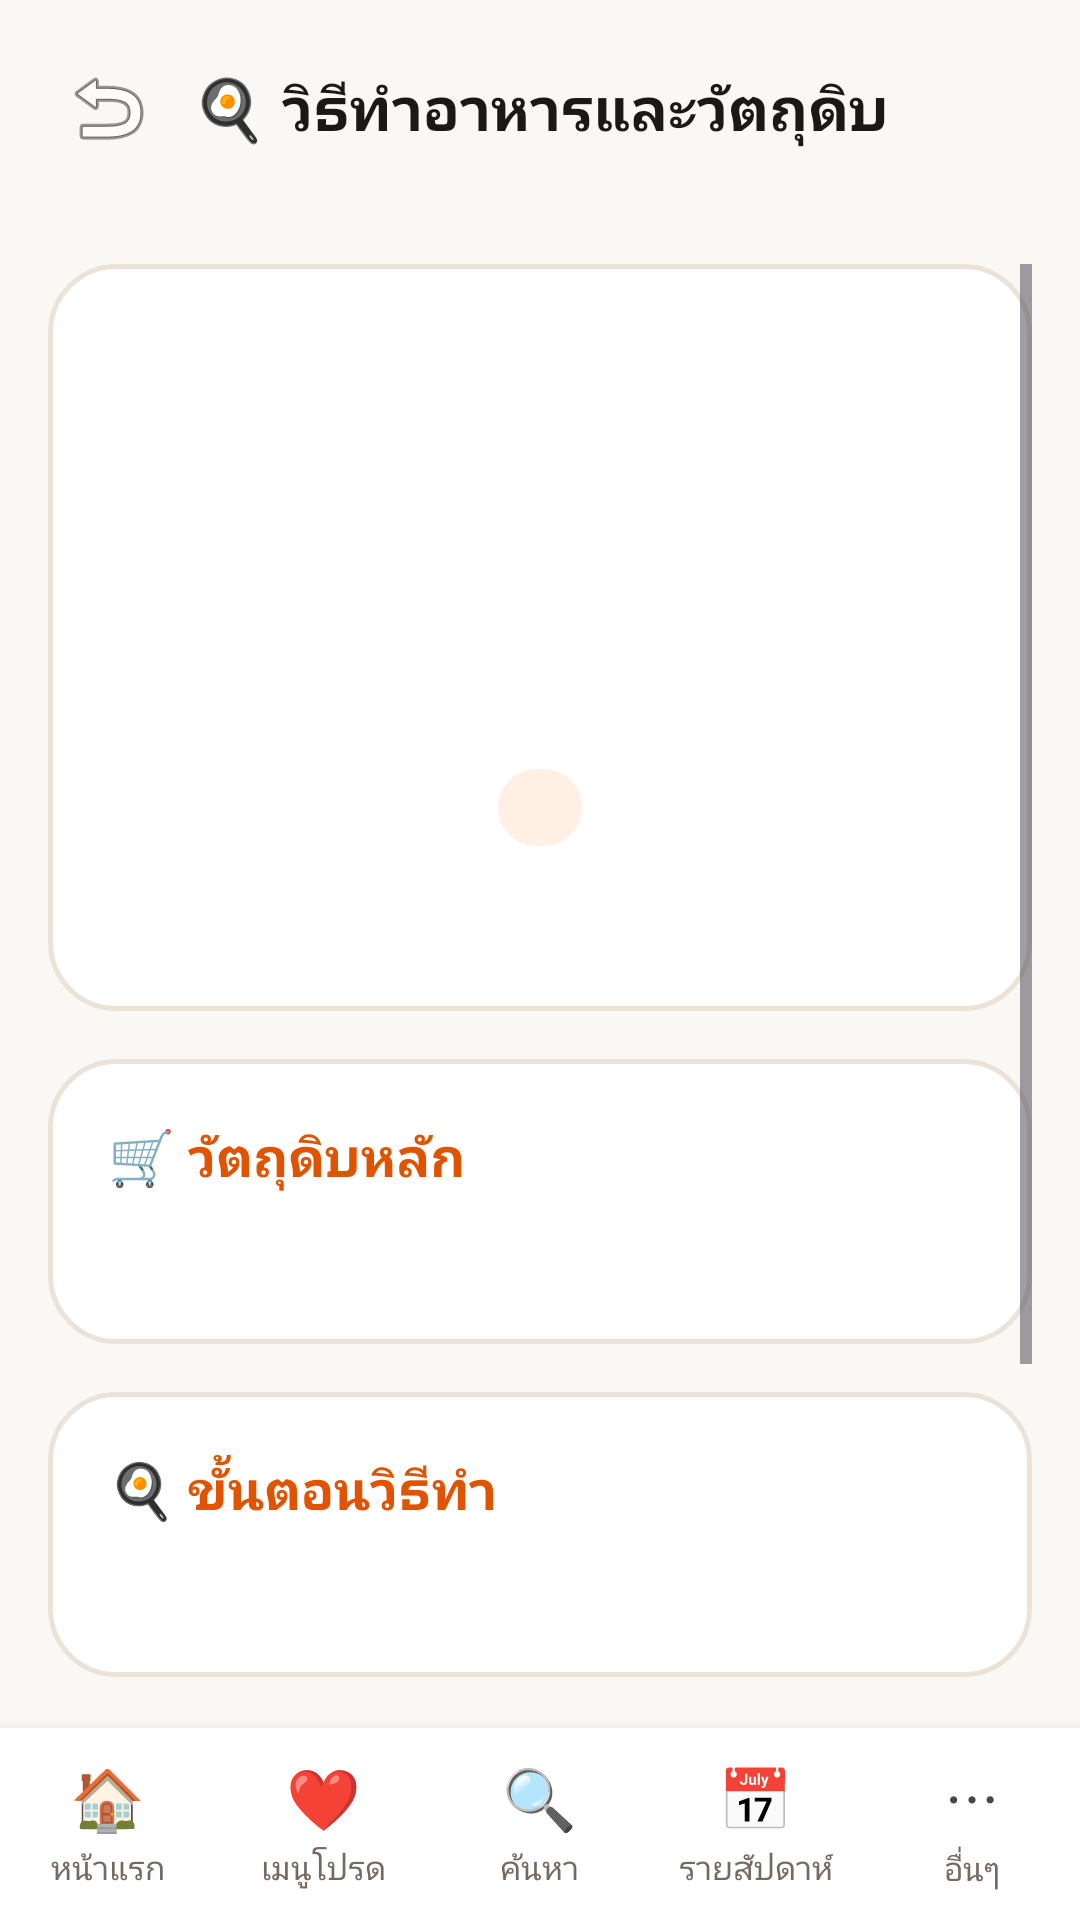

Reconstruct the res/layout file that produces this screen, plus the resources it refers to.
<!-- AndroidManifest.xml: application theme Theme.GinRaiDee -->
<!-- res/layout/activity_recipe.xml -->
<?xml version="1.0" encoding="utf-8"?>
<LinearLayout xmlns:android="http://schemas.android.com/apk/res/android"
    xmlns:app="http://schemas.android.com/apk/res-auto"
    android:layout_width="match_parent"
    android:layout_height="match_parent"
    android:background="@color/cream"
    android:orientation="vertical">

    
    <LinearLayout
        android:layout_width="match_parent"
        android:layout_height="wrap_content"
        android:gravity="center_vertical"
        android:orientation="horizontal"
        android:padding="16dp">

        <ImageButton
            android:id="@+id/btnBack"
            android:layout_width="40dp"
            android:layout_height="40dp"
            android:background="?attr/selectableItemBackgroundBorderless"
            android:src="@android:drawable/ic_menu_revert"
            android:contentDescription="Back" />

        <TextView
            android:layout_width="0dp"
            android:layout_height="wrap_content"
            android:layout_weight="1"
            android:gravity="center"
            android:text="🍳 วิธีทำอาหารและวัตถุดิบ"
            android:textColor="@color/text_primary"
            android:textSize="20sp"
            android:textStyle="bold" />

        <View
            android:layout_width="40dp"
            android:layout_height="40dp" />
    </LinearLayout>

    <ScrollView
        android:layout_width="match_parent"
        android:layout_height="0dp"
        android:layout_weight="1"
        android:fillViewport="true"
        android:padding="16dp">

        <LinearLayout
            android:layout_width="match_parent"
            android:layout_height="wrap_content"
            android:orientation="vertical"
            android:paddingBottom="16dp">

            
            <LinearLayout
                android:layout_width="match_parent"
                android:layout_height="wrap_content"
                android:background="@drawable/bg_card"
                android:gravity="center_horizontal"
                android:orientation="vertical"
                android:padding="24dp">

                <TextView
                    android:id="@+id/tvRecipeEmoji"
                    android:layout_width="wrap_content"
                    android:layout_height="wrap_content"
                    android:textSize="72sp" />

                <TextView
                    android:id="@+id/tvRecipeFoodName"
                    android:layout_width="wrap_content"
                    android:layout_height="wrap_content"
                    android:layout_marginTop="8dp"
                    android:gravity="center"
                    android:textColor="@color/text_primary"
                    android:textSize="24sp"
                    android:textStyle="bold" />

                <TextView
                    android:id="@+id/tvRecipeTag"
                    android:layout_width="wrap_content"
                    android:layout_height="wrap_content"
                    android:layout_marginTop="8dp"
                    android:background="@drawable/bg_tag_pill"
                    android:paddingHorizontal="14dp"
                    android:paddingVertical="4dp"
                    android:textColor="@color/orange_dark"
                    android:textSize="13sp"
                    android:textStyle="bold" />

                <TextView
                    android:id="@+id/tvRecipeInfo"
                    android:layout_width="match_parent"
                    android:layout_height="wrap_content"
                    android:layout_marginTop="12dp"
                    android:gravity="center"
                    android:textColor="@color/text_secondary"
                    android:textSize="14sp" />
            </LinearLayout>

            
            <LinearLayout
                android:layout_width="match_parent"
                android:layout_height="wrap_content"
                android:layout_marginTop="16dp"
                android:background="@drawable/bg_card"
                android:orientation="vertical"
                android:padding="20dp">

                <TextView
                    android:layout_width="match_parent"
                    android:layout_height="wrap_content"
                    android:text="🛒 วัตถุดิบหลัก"
                    android:textColor="@color/orange_dark"
                    android:textSize="18sp"
                    android:textStyle="bold" />

                <TextView
                    android:id="@+id/tvRecipeIngredients"
                    android:layout_width="match_parent"
                    android:layout_height="wrap_content"
                    android:layout_marginTop="10dp"
                    android:lineSpacingExtra="6dp"
                    android:textColor="@color/text_primary"
                    android:textSize="15sp" />
            </LinearLayout>

            
            <LinearLayout
                android:layout_width="match_parent"
                android:layout_height="wrap_content"
                android:layout_marginTop="16dp"
                android:background="@drawable/bg_card"
                android:orientation="vertical"
                android:padding="20dp">

                <TextView
                    android:layout_width="match_parent"
                    android:layout_height="wrap_content"
                    android:text="🍳 ขั้นตอนวิธีทำ"
                    android:textColor="@color/orange_dark"
                    android:textSize="18sp"
                    android:textStyle="bold" />

                <TextView
                    android:id="@+id/tvRecipeSteps"
                    android:layout_width="match_parent"
                    android:layout_height="wrap_content"
                    android:layout_marginTop="10dp"
                    android:lineSpacingExtra="6dp"
                    android:textColor="@color/text_primary"
                    android:textSize="15sp" />
            </LinearLayout>

            <com.google.android.material.button.MaterialButton
                android:id="@+id/btnToggleFavorite"
                android:layout_width="match_parent"
                android:layout_height="56dp"
                android:layout_marginTop="24dp"
                android:text="❤️ เพิ่มเป็นเมนูโปรด"
                android:textSize="17sp"
                android:textStyle="bold"
                app:backgroundTint="@color/orange_primary"
                app:cornerRadius="16dp" />

            <com.google.android.material.button.MaterialButton
                android:id="@+id/btnViewLocation"
                style="@style/Widget.Material3.Button.OutlinedButton"
                android:layout_width="match_parent"
                android:layout_height="54dp"
                android:layout_marginTop="12dp"
                android:text="📍  ดูพิกัดร้านแนะนำในแผนที่"
                android:textColor="@color/orange_dark"
                android:textSize="16sp"
                app:cornerRadius="16dp"
                app:strokeColor="@color/orange_primary"
                app:strokeWidth="1.5dp" />

        </LinearLayout>
    </ScrollView>

    
    <include layout="@layout/include_bottom_nav" />

</LinearLayout>
<!-- res/layout/include_bottom_nav.xml (included above) -->
<?xml version="1.0" encoding="utf-8"?>
<LinearLayout xmlns:android="http://schemas.android.com/apk/res/android"
    android:layout_width="match_parent"
    android:layout_height="64dp"
    android:background="@color/white"
    android:elevation="8dp"
    android:orientation="horizontal"
    android:weightSum="5">

    <LinearLayout
        android:id="@+id/navHome"
        android:layout_width="0dp"
        android:layout_height="match_parent"
        android:layout_weight="1"
        android:gravity="center"
        android:orientation="vertical"
        android:clickable="true"
        android:focusable="true"
        android:background="?attr/selectableItemBackground">

        <TextView
            android:layout_width="wrap_content"
            android:layout_height="wrap_content"
            android:text="🏠"
            android:textSize="20sp" />

        <TextView
            android:layout_width="wrap_content"
            android:layout_height="wrap_content"
            android:layout_marginTop="2dp"
            android:text="หน้าแรก"
            android:textColor="@color/text_secondary"
            android:textSize="11sp" />
    </LinearLayout>

    <LinearLayout
        android:id="@+id/navFavorite"
        android:layout_width="0dp"
        android:layout_height="match_parent"
        android:layout_weight="1"
        android:gravity="center"
        android:orientation="vertical"
        android:clickable="true"
        android:focusable="true"
        android:background="?attr/selectableItemBackground">

        <TextView
            android:layout_width="wrap_content"
            android:layout_height="wrap_content"
            android:text="❤️"
            android:textSize="20sp" />

        <TextView
            android:layout_width="wrap_content"
            android:layout_height="wrap_content"
            android:layout_marginTop="2dp"
            android:text="เมนูโปรด"
            android:textColor="@color/text_secondary"
            android:textSize="11sp" />
    </LinearLayout>

    <LinearLayout
        android:id="@+id/navSearch"
        android:layout_width="0dp"
        android:layout_height="match_parent"
        android:layout_weight="1"
        android:gravity="center"
        android:orientation="vertical"
        android:clickable="true"
        android:focusable="true"
        android:background="?attr/selectableItemBackground">

        <TextView
            android:layout_width="wrap_content"
            android:layout_height="wrap_content"
            android:text="🔍"
            android:textSize="20sp" />

        <TextView
            android:layout_width="wrap_content"
            android:layout_height="wrap_content"
            android:layout_marginTop="2dp"
            android:text="ค้นหา"
            android:textColor="@color/text_secondary"
            android:textSize="11sp" />
    </LinearLayout>

    <LinearLayout
        android:id="@+id/navWeekly"
        android:layout_width="0dp"
        android:layout_height="match_parent"
        android:layout_weight="1"
        android:gravity="center"
        android:orientation="vertical"
        android:clickable="true"
        android:focusable="true"
        android:background="?attr/selectableItemBackground">

        <TextView
            android:layout_width="wrap_content"
            android:layout_height="wrap_content"
            android:text="📅"
            android:textSize="20sp" />

        <TextView
            android:layout_width="wrap_content"
            android:layout_height="wrap_content"
            android:layout_marginTop="2dp"
            android:text="รายสัปดาห์"
            android:textColor="@color/text_secondary"
            android:textSize="11sp" />
    </LinearLayout>

    <LinearLayout
        android:id="@+id/navMore"
        android:layout_width="0dp"
        android:layout_height="match_parent"
        android:layout_weight="1"
        android:gravity="center"
        android:orientation="vertical"
        android:clickable="true"
        android:focusable="true"
        android:background="?attr/selectableItemBackground">

        <TextView
            android:layout_width="wrap_content"
            android:layout_height="wrap_content"
            android:text="⋯"
            android:textSize="20sp" />

        <TextView
            android:layout_width="wrap_content"
            android:layout_height="wrap_content"
            android:layout_marginTop="2dp"
            android:text="อื่นๆ"
            android:textColor="@color/text_secondary"
            android:textSize="11sp" />
    </LinearLayout>

</LinearLayout>
<!-- resources referenced by this layout -->
<resources>
  <color name="cream">#FAF8F5</color>
  <color name="orange_dark">#E05300</color>
  <color name="orange_primary">#FF6B00</color>
  <color name="text_primary">#1A1918</color>
  <color name="text_secondary">#756A60</color>
  <color name="white">#FFFFFF</color>
  <!-- drawable bg_card (drawable) -->
  <?xml version="1.0" encoding="utf-8"?>
  <shape xmlns:android="http://schemas.android.com/apk/res/android"
      android:shape="rectangle">
      <solid android:color="@color/white" />
      <corners android:radius="22dp" />
      <stroke
          android:width="1.5dp"
          android:color="@color/border_color" />
  </shape>
  <!-- drawable bg_tag_pill (drawable) -->
  <?xml version="1.0" encoding="utf-8"?>
  <shape xmlns:android="http://schemas.android.com/apk/res/android"
      android:shape="rectangle">
      <solid android:color="@color/orange_light" />
      <corners android:radius="16dp" />
  </shape>
  <style name="Theme.GinRaiDee" parent="Theme.Material3.DayNight.NoActionBar">
          <item name="colorPrimary">@color/orange_primary</item>
          <item name="colorPrimaryDark">@color/orange_dark</item>
          <item name="colorAccent">@color/orange_primary</item>
          <item name="android:windowBackground">@color/cream</item>
          <item name="android:statusBarColor">@color/orange_primary</item>
      </style>
  <color name="border_color">#ECE3D8</color>
  <color name="orange_light">#FFF0E5</color>
</resources>
